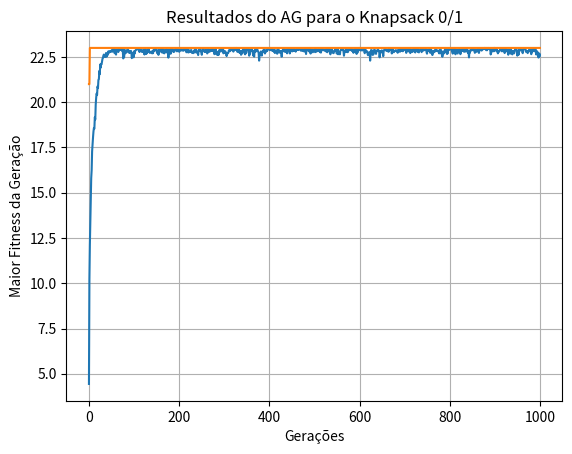

Source code (Python):
import random
import matplotlib.pyplot as plt

def gerar_itens(numItens, pesoMax, valorMax):
    """Gera uma lista de itens com base em quantidade, peso máximo e valor máximo."""
    listaItens = []
    for _ in range(numItens):
        pesoItem = random.randint(1,pesoMax)
        valorItem = random.randint(1,valorMax)
        item = (pesoItem, valorItem)
        listaItens.append(item)
    return listaItens

def gerar_gene():
    """Gera um gene binário com base no número de itens."""
    lista = []
    for _ in range(numItens):
        num = random.randint(0,1)
        lista.append(num)
    
    return lista

def gerar_lista_genes(tam_populacao):
    """Gera uma lista de genes binários com base no tamanho da população."""
    lista_genes = []
    for _ in range(tam_populacao):
        gene = gerar_gene()
        lista_genes.append(gene)
    return lista_genes

def gerar_fitness(gene, peso_max):
    """Gera o fitness de um gene com base na soma dos valores de seus itens.
    O fitness é 0 caso a soma dos pesos dos itens exceda o peso máximo da mochila."""
    preco = 0
    peso = 0
    for i in range(len(gene)):
        it = gene[i]
        if it == 1:
            preco += itens[i][1]
            peso += itens[i][0]

    if peso > peso_max:
        preco = 0

    return preco

def gerar_lista_fitness(lista_genes, peso_max):
    """Gera uma lista com os fitness de todos os genes dentro de uma lista de genes."""
    lista_fitness = []
    for gene in lista_genes:
        fitness = gerar_fitness(gene, peso_max)
        lista_fitness.append(fitness)
    return lista_fitness

def porcentagens(lista_fitness):
    """Gera as porcentagens dos genes com base na lista de fitness correspondente."""
    lista_porcents = []
    soma_fitness = sum(lista_fitness)
    porcentagem = 0

    for i in lista_fitness:
        porcentagem = i/soma_fitness
        lista_porcents.append(porcentagem)

    return lista_porcents

def gerar_pai(lista_genes, porcentagensRoleta):
    """Gera um gene pai aleatório dentro da lista de genes com base no peso da porcentagem."""
    pai = random.choices(lista_genes, weights=porcentagensRoleta, k=1)
    pai = pai[0]
    return pai

def gerar_filhos(pai1, pai2):
    """Gera dois filhos de dois pais, fazendo o crossover
    de genes com base em um ponto de corte aleatório e válido."""
    ponto_corte = random.randint(1, len(pai1)-1)

    pai1_1 = pai1[:ponto_corte]
    pai1_2 = pai1[ponto_corte:]
    
    pai2_1 = pai2[:ponto_corte]
    pai2_2 = pai2[ponto_corte:]

    filho1 = pai1_1 + pai2_2
    filho2 = pai2_1 + pai1_2

    return filho1, filho2

def mutacao(lista_fihos, taxaMutacao):
    """Aplica uma mutação dentro de uma lista de genes
    com base em uma taxa de mutação."""
    for filho in lista_fihos:
        if random.random() < taxaMutacao:
            i, j = random.sample(range(len(filho)), 2)
            filho[i], filho[j] = filho[j], filho[i]
    return lista_filhos

def plot_grafico(lista_f, y_label):
    """Plota os resultados de uma lista em um gráfico.
    Aplicado para plotar a média de fitness ou o maior
    fitness por geração."""

    x = range(len(lista_f))
    y = lista_f
    plt.plot(x, y)
    plt.xlabel('Gerações')
    plt.ylabel(y_label)
    plt.title('Resultados do AG para o Knapsack 0/1')
    plt.grid(True)
    plt.show()

def print_terminal(i, lista_genes, lista_fitness):
    print("Geração: ", i)
    print(lista_genes, "\n")
    print(lista_fitness, "\n")

def elitismo(lista_genes, lista_fitness, lista_filhos):
    """Salva os dois maiores valores da geração anterior nos filhos da atual,
    se os dois maiores tiverem um fitness maior que 0."""
    lista_fitness_aux = lista_fitness
    
    fitness_max = max(lista_fitness_aux)
    fitness_max_index = lista_fitness_aux.index(fitness_max)
    lista_fitness_aux.remove(fitness_max)

    fitness_max_2 = max(lista_fitness_aux)
    fitness_max2_index = lista_fitness_aux.index(fitness_max_2)

    melhor_gene_1 = lista_genes[fitness_max_index]
    melhor_gene_2 = lista_genes[fitness_max2_index]

    if (fitness_max > 0 and fitness_max_2 > 0):
        lista_filhos.append(melhor_gene_1)
        lista_filhos.append(melhor_gene_2)
        return True
    else:
        return False


if __name__ == '__main__':
    # Variáveis da geração de itens:
    numItens       = 10 
    pesoMax        = 5  
    valorMax       = 8

    # Limite de peso da mochila:
    pesoMochila  = 10  

    # Variáveis gerais do algoritmo genético:
    tamPopulacao = 400
    numGeracoes  = 1000
    taxaMutacao  = 0.01

    # Geração de itens e genes iniciais:
    itens = gerar_itens(numItens, pesoMax, valorMax)
    print(itens, "\n")
    lista_genes = gerar_lista_genes(tamPopulacao)

    lista_media_fitness = []
    lista_maior_fitness = []
    
    for i in range(numGeracoes):
        # Geração dos fitness e suas porcentagens da roleta viciada:
        lista_fitness       = gerar_lista_fitness(lista_genes, pesoMochila)
        porcentagensRoleta  = porcentagens(lista_fitness)

        # Geração de pais e filhos:
        lista_filhos = []
        num_casais = 0

        # Aplica o elitismo antes de gerar pais e filhos:
        if elitismo(lista_genes, lista_fitness, lista_filhos) == True:
            num_casais = int((tamPopulacao/2) - 1)
        else:
            num_casais = int(tamPopulacao/2)

        # Gera pais e filhos:
        for _ in range(num_casais):
            pai1 = gerar_pai(lista_genes, porcentagensRoleta)
            pai2 = gerar_pai(lista_genes, porcentagensRoleta)
            filho1, filho2 = gerar_filhos(pai1, pai2)
            lista_filhos.append(filho1)
            lista_filhos.append(filho2)

        # Obtenção da média de fitness e o maior fitness por geração:
        media_fitness = sum(lista_fitness)/len(lista_fitness)
        maior_fitness = max(lista_fitness)
        lista_media_fitness.append(media_fitness)
        lista_maior_fitness.append(maior_fitness)

        # Aplicação da mutação na lista de filhos gerados:
        lista_filhos_mutados = mutacao(lista_filhos, taxaMutacao)

        # Substituição da geração anterior pela atual na lista de genes:
        lista_genes = lista_filhos_mutados
    
    plot_grafico(lista_media_fitness, 'Média do Fitness da Geração')
    plot_grafico(lista_maior_fitness, 'Maior Fitness da Geração')